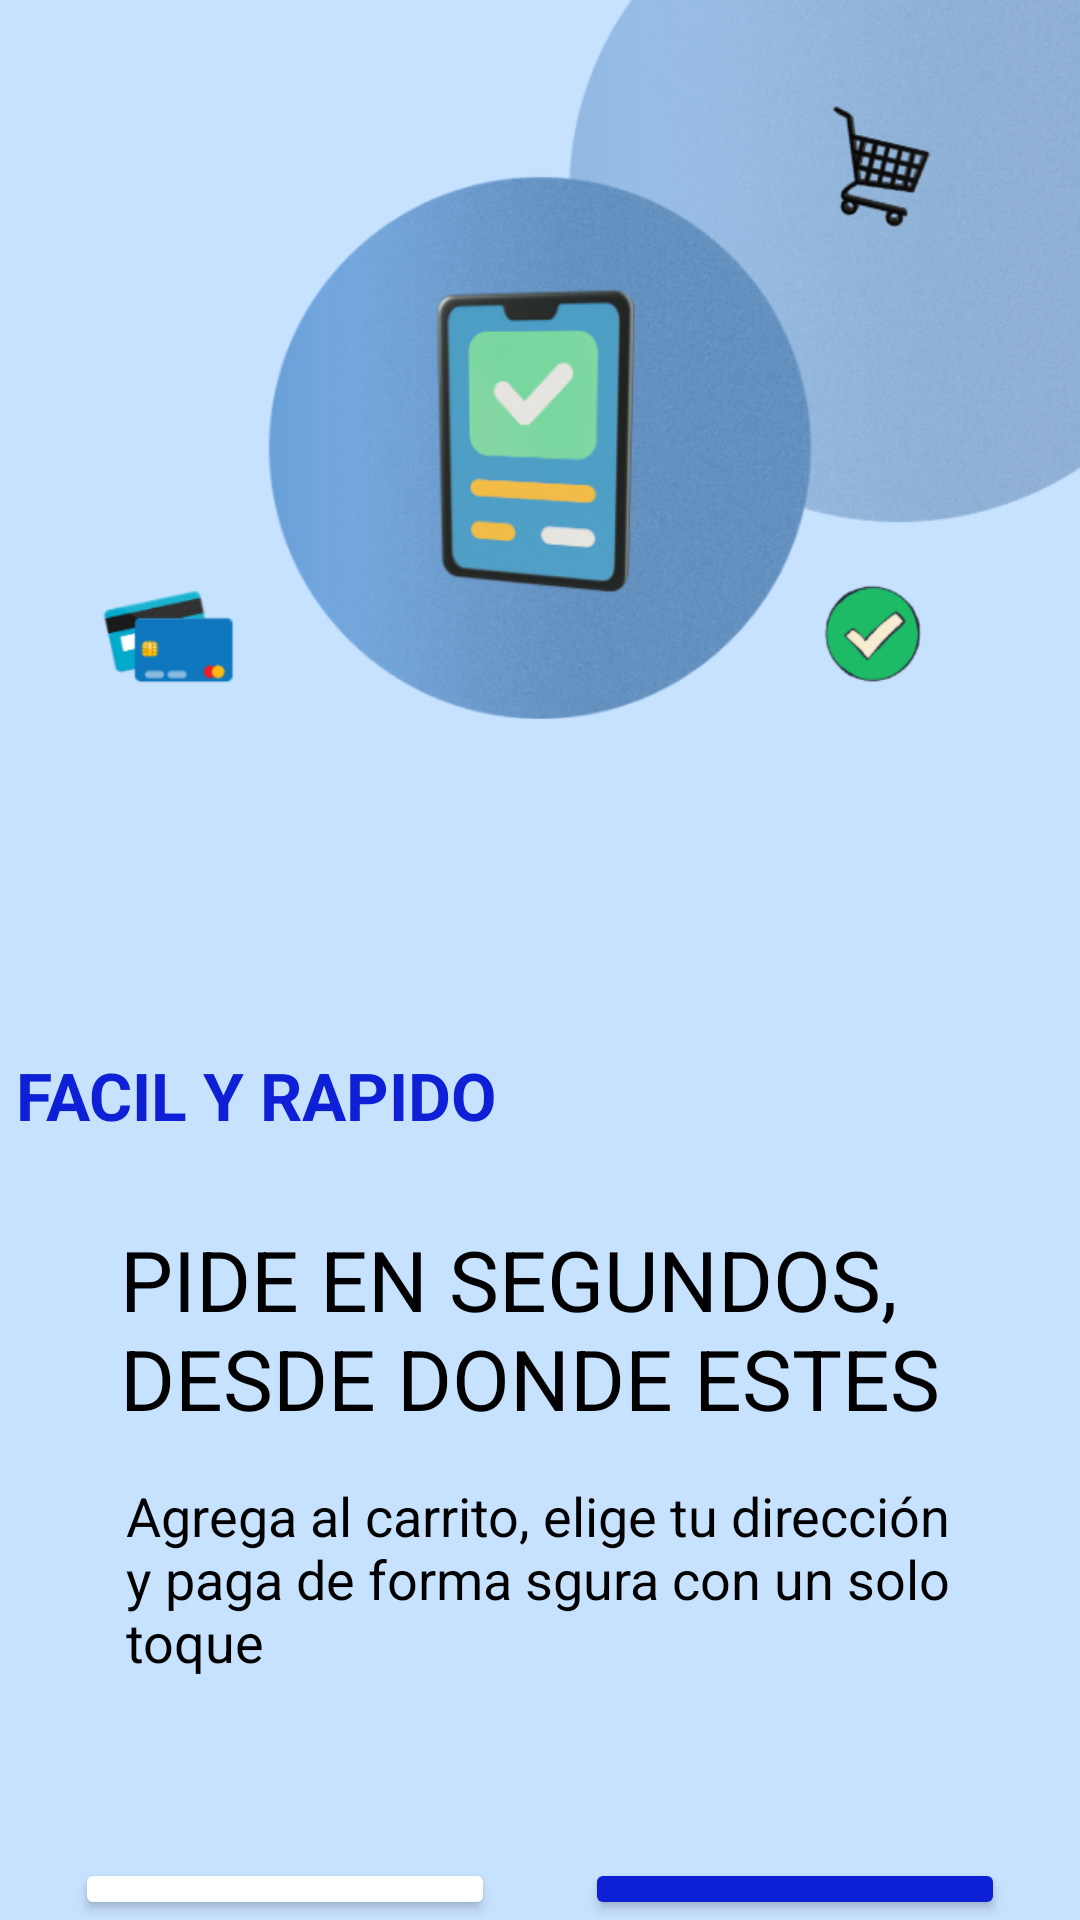

Write the Android layout XML for this screen, with the resource values it uses.
<!-- AndroidManifest.xml: application theme Theme.MYODelicious -->
<!-- res/layout/activity_slide_secundario.xml -->
<?xml version="1.0" encoding="utf-8"?>
<LinearLayout xmlns:android="http://schemas.android.com/apk/res/android"
    xmlns:app="http://schemas.android.com/apk/res-auto"
    xmlns:tools="http://schemas.android.com/tools"
    android:id="@+id/main"
    android:layout_width="match_parent"
    android:layout_height="match_parent"
    android:orientation="vertical"
    android:gravity="center"
    android:background="@color/azul_claro"
    tools:context=".ui.inicio.SlideSecundarioActivity">


    <ImageView
        android:layout_width="match_parent"
        android:layout_height="410dp"
        android:layout_marginTop="-85sp"
        android:src="@drawable/slide_secundario" />

    <TextView
        android:layout_width="349dp"
        android:layout_height="wrap_content"
        android:layout_margin="25dp"
        android:src="@android:drawable/dialog_holo_dark_frame"
        android:text="@string/tex_slide2"
        android:textColor="@color/blue"
        android:textSize="22sp"
        android:textStyle="bold" />

    <TextView
        android:layout_width="wrap_content"
        android:layout_height="wrap_content"
        android:text="@string/tex_slide_secundario"
        android:textSize="28sp"
        android:layout_marginStart="35sp"
        android:layout_marginEnd="25sp"
        android:textColor="@color/black"
        android:layout_marginTop="3sp" />

    <TextView
        android:layout_width="match_parent"
        android:layout_height="wrap_content"
        android:text="@string/text_slide_secundario2"
        android:layout_marginStart="38sp"
        android:layout_marginEnd="30sp"
        android:layout_marginTop="15sp"
        android:textSize="18sp"
        android:textColor="@color/black" />

    <LinearLayout
        android:layout_width="match_parent"
        android:layout_height="wrap_content"
        android:orientation="horizontal"
        android:gravity="center"
        android:layout_marginTop="60sp"
        android:layout_marginStart="10sp"
        android:layout_marginEnd="10sp">

        <Button
            android:id="@+id/btn_omitir1"
            android:layout_width="140dp"
            android:layout_height="wrap_content"
            android:layout_marginStart="15sp"
            android:layout_marginEnd="15sp"
            android:textSize="15sp"
            android:textStyle="bold"
            android:text="@string/button_omitir"
            android:textColor="@color/black"
            android:backgroundTint="@color/white"
            app:strokeWidth = "2dp"
            app:strokeColor = "@color/black"/>


        <Button
            android:id="@+id/btn_siguiente2"
            android:layout_width="140sp"
            android:layout_height="wrap_content"
            android:layout_marginStart="15sp"
            android:layout_marginEnd="15sp"
            android:backgroundTint="@color/blue"
            android:text="@string/button_siguiente"
            android:textColor="@color/white"
            android:textSize="15sp"
            android:textStyle="bold"
            app:strokeColor="@color/black"
            app:strokeWidth="2dp" />

    </LinearLayout>


</LinearLayout>
<!-- resources referenced by this layout -->
<resources>
  <color name="azul_claro">#c7e2ff</color>
  <color name="black">#FF000000</color>
  <color name="blue">#0D20D5</color>
  <color name="white">#FFFFFFFF</color>
  <!-- drawable slide_secundario: png bitmap (drawable, 289766 bytes) -->
  <string name="button_omitir">Omitir</string>
  <string name="button_siguiente">Siguiente -&gt;</string>
  <string name="tex_slide2">FACIL Y RAPIDO</string>
  <string name="tex_slide_secundario">PIDE EN SEGUNDOS, DESDE DONDE ESTES</string>
  <string name="text_slide_secundario2">Agrega al carrito, elige tu dirección y paga de forma sgura con un solo toque</string>
  <style name="Theme.MYODelicious" parent="Base.Theme.MYODelicious">
          <item name="colorPrimary">@color/gris</item>
      </style>
  <style name="Base.Theme.MYODelicious" parent="Theme.Material3.DayNight.NoActionBar">
          
          
      </style>
  <color name="gris">#787474</color>
</resources>
